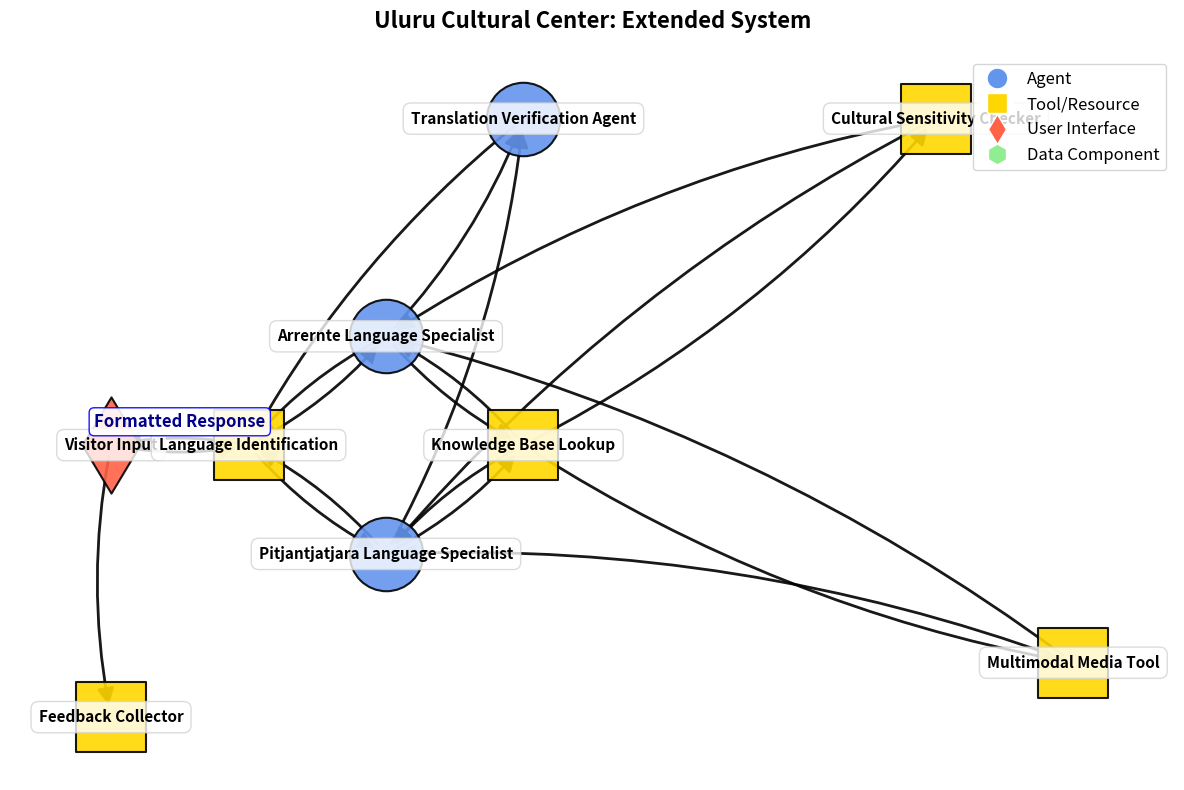

The script that saved this image:
import matplotlib.pyplot as plt
import networkx as nx
import numpy as np




def create_diagram(title, nodes, edges, node_labels=None, node_types=None, edge_labels=None):
    graph = nx.DiGraph()
    
    graph.add_nodes_from(nodes)
    graph.add_edges_from(edges)
    
    if node_labels is None:
        node_labels = {node: node for node in nodes}
    if node_types is None:
        node_types = {node: 'agent' for node in nodes}
    if edge_labels is None:
        edge_labels = {}

    plt.figure(figsize=(12, 8))
    plt.title(title, fontsize=16, fontweight='bold', pad=20)
    
    pos = {}
    horizontal_spacing = 1.0
    vertical_spacing = 0.7
    
    pos["Visitor Input"] = (0, 0)
    pos["Language Identification"] = (horizontal_spacing, 0)
    pos["Arrernte Language Specialist"] = (2*horizontal_spacing, vertical_spacing)
    pos["Pitjantjatjara Language Specialist"] = (2*horizontal_spacing, -vertical_spacing)
    pos["Knowledge Base Lookup"] = (3*horizontal_spacing, 0)
    

    # Define positions for extended nodes in a balanced layout
    if "Translation Verification Agent" in nodes:
        pos["Translation Verification Agent"] = (3*horizontal_spacing, 3*vertical_spacing)
    if "Cultural Sensitivity Checker" in nodes:
        pos["Cultural Sensitivity Checker"] = (6*horizontal_spacing, 3*vertical_spacing)
    if "Multimodal Media Tool" in nodes:
        pos["Multimodal Media Tool"] = (7*horizontal_spacing, -2*vertical_spacing)
    if "Feedback Collector" in nodes:
        pos["Feedback Collector"] = (0, -2.5*vertical_spacing)

        
    node_colors = []
    node_shapes = []
    node_sizes = []
    
    for node in nodes:
        node_type = node_types.get(node, 'agent')
        
        if node_type == 'agent':
            node_colors.append("#6495ED")
            node_shapes.append('o')
            node_sizes.append(2800)
        elif node_type == 'tool':
            node_colors.append("#FFD700")
            node_shapes.append('s')
            node_sizes.append(2600)
        elif node_type == 'user':
            node_colors.append("#FF6347")
            node_shapes.append('d')
            node_sizes.append(2400)
        elif node_type == 'data':
            node_colors.append("#90EE90")
            node_shapes.append('h')
            node_sizes.append(2500)
        else:
            node_colors.append("#C0C0C0")
            node_shapes.append('p')
            node_sizes.append(2300)

    for i, node in enumerate(nodes):
        nx.draw_networkx_nodes(graph, pos, 
                             nodelist=[node],
                             node_color=[node_colors[i]], 
                             node_shape=node_shapes[i],
                             node_size=node_sizes[i],
                             edgecolors='black', 
                             linewidths=1.5, 
                             alpha=0.9)
    
    nx.draw_networkx_edges(graph, pos, 
                         edge_color="black", 
                         arrowsize=25,
                         width=2.0, 
                         alpha=0.9, 
                         arrowstyle='-|>', 
                         connectionstyle="arc3,rad=0.1")

    for node, (x, y) in pos.items():
        plt.text(x, y, node_labels[node], 
                fontsize=11, 
                ha='center', 
                va='center',
                fontweight='bold',
                bbox=dict(facecolor='white', 
                         alpha=0.8, 
                         edgecolor='lightgray', 
                         boxstyle='round,pad=0.5'))
                         
    if edge_labels:
        for edge, label in edge_labels.items():
            x1, y1 = pos[edge[0]]
            x2, y2 = pos[edge[1]]
            x = (x1 + x2) / 2
            y = (y1 + y2) / 2 + 0.15
            plt.text(x, y, label, 
                    fontsize=12, 
                    ha='center',
                    va='center',
                    fontweight='bold',
                    color='darkblue',
                    bbox=dict(facecolor='white', 
                             alpha=0.9,
                             edgecolor='blue',
                             boxstyle='round,pad=0.3'))

    legend_elements = [
        plt.Line2D([0], [0], marker='o', color='w', markerfacecolor="#6495ED", markersize=15, label='Agent'),
        plt.Line2D([0], [0], marker='s', color='w', markerfacecolor="#FFD700", markersize=15, label='Tool/Resource'),
        plt.Line2D([0], [0], marker='d', color='w', markerfacecolor="#FF6347", markersize=15, label='User Interface'),
        plt.Line2D([0], [0], marker='h', color='w', markerfacecolor="#90EE90", markersize=15, label='Data Component')
    ]
    plt.legend(handles=legend_elements, loc='upper right', fontsize=12)

    plt.axis("off")
    plt.tight_layout()
    plt.show()


""" 
Suggested Extensions, Pick One or Mix
1. Add a "Translation Verification Agent"
This agent checks if the translation preserves meaning/cultural context.

Comes after the language specialist and before the response goes to the user.

2. Add a "Multimodal Media Tool"
A tool that retrieves images/audio relevant to the query (e.g., a sound clip of a traditional song or image of a local artifact).

Connects to both the language specialist and the knowledge base.

3. Add a "Feedback Collector"
Captures user feedback after receiving information.

Helps improve future responses and tracks which areas need more detail or clarification.

4. Add a "Cultural Sensitivity Checker" Tool
Ensures that knowledge being returned is appropriate to share (some Indigenous knowledge is restricted or sacred).


"""


def extended_uluru_exercise():
    # Existing Nodes
    nodes = [
        "Visitor Input",
        "Language Identification",
        "Arrernte Language Specialist",
        "Pitjantjatjara Language Specialist",
        "Knowledge Base Lookup",
        # New nodes
        "Translation Verification Agent",
        "Multimodal Media Tool",
        "Feedback Collector",
        "Cultural Sensitivity Checker"
    ]

    
    edges = [
        ("Visitor Input", "Language Identification"),
        ("Language Identification", "Arrernte Language Specialist"),
        ("Language Identification", "Pitjantjatjara Language Specialist"),
        ("Arrernte Language Specialist", "Knowledge Base Lookup"),
        ("Pitjantjatjara Language Specialist", "Knowledge Base Lookup"),
        ("Knowledge Base Lookup", "Arrernte Language Specialist"),
        ("Knowledge Base Lookup", "Pitjantjatjara Language Specialist"),
        ("Arrernte Language Specialist", "Language Identification"),
        ("Pitjantjatjara Language Specialist", "Language Identification"),
        ("Language Identification", "Visitor Input"),
        # TODO: Add your new edges here

        ("Arrernte Language Specialist", "Translation Verification Agent",),
        ("Pitjantjatjara Language Specialist", "Translation Verification Agent"),
        ("Translation Verification Agent", "Language Identification"),

        ("Knowledge Base Lookup", "Multimodal Media Tool"),
        ("Multimodal Media Tool", "Arrernte Language Specialist"),
        ("Multimodal Media Tool", "Pitjantjatjara Language Specialist"),

        ("Knowledge Base Lookup",  "Cultural Sensitivity Checker"),
        ("Cultural Sensitivity Checker", "Arrernte Language Specialist"),
        ("Cultural Sensitivity Checker", "Pitjantjatjara Language Specialist"),

        ("Visitor Input",  "Feedback Collector",),
         



    ]
    
    node_types = {
        "Visitor Input": "user",
        "Language Identification": "tool",
        "Arrernte Language Specialist": "agent",
        "Pitjantjatjara Language Specialist": "agent",
        "Knowledge Base Lookup": "tool",
        # TODO: Add types for your new nodes here
        "Translation Verification Agent": "agent",
        "Multimodal Media Tool": "tool",
        "Feedback Collector": "tool",
        "Cultural Sensitivity Checker": "tool"
    }

    edge_labels = {
        ("Language Identification", "Visitor Input"): "Formatted Response",
        # TODO: Add new edge labels here
    }

    create_diagram(
        "Uluru Cultural Center: Extended System",
        nodes,
        edges,
        None,
        node_types,
        edge_labels
    )
if __name__ == "__main__":
    extended_uluru_exercise()
